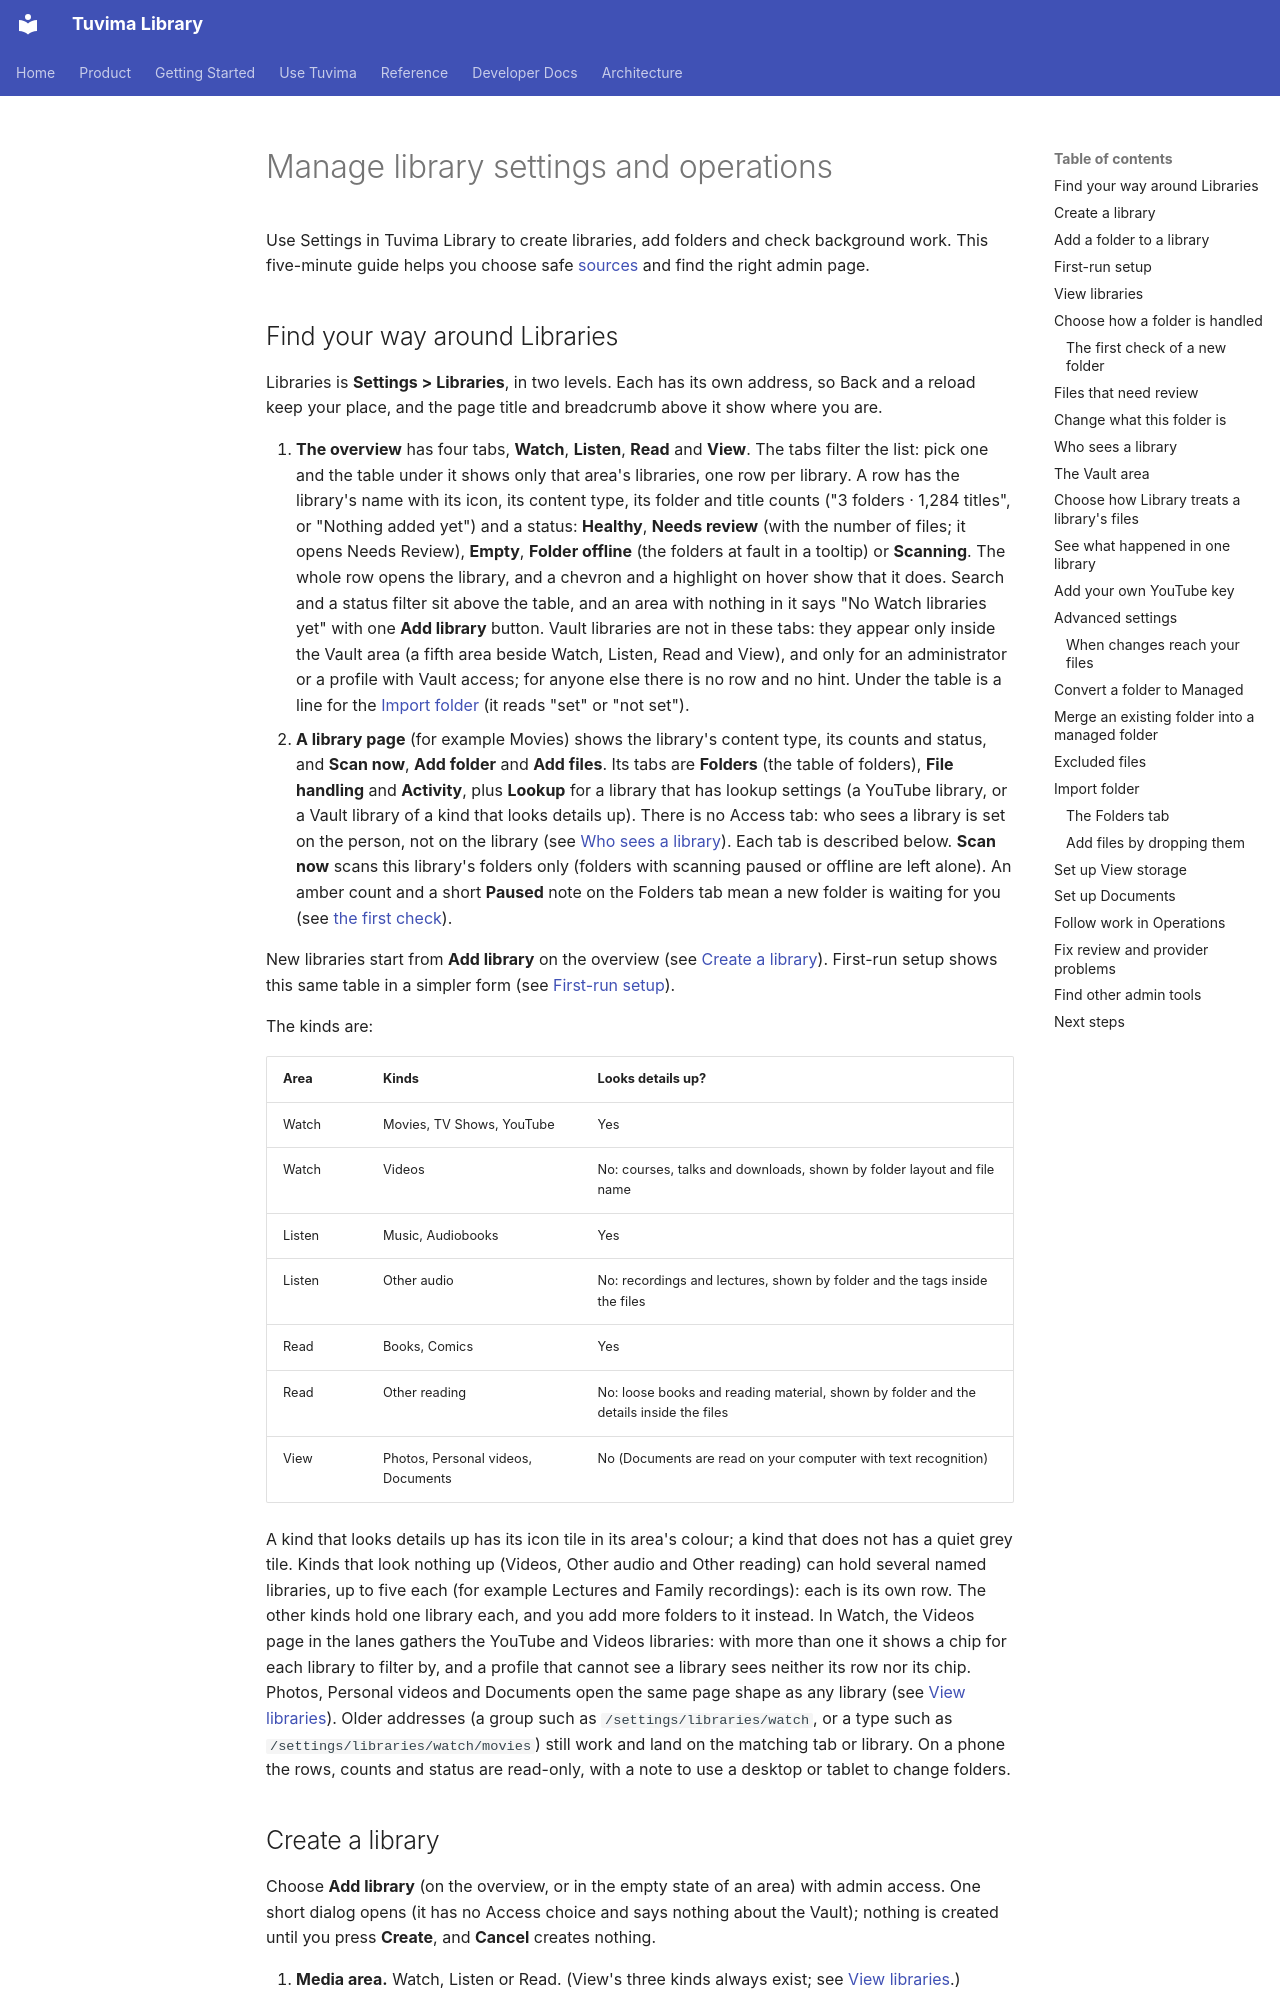

repository: Tuvima/tuvima-library · page: guides/library-settings/index.html · generator: mkdocs

---
title: "Manage library settings and operations"
description: "Configure safe library sources, check background work, and find provider, profile, and recovery controls as an administrator."
audience: administrator
category: guide
product_area: ingestion
status: current
---

# Manage library settings and operations

Use Settings in Tuvima Library to create libraries, add folders and check background work. This five-minute guide helps you choose safe [sources](../reference/glossary.md#library-folder) and find the right admin page.

## Find your way around Libraries

Libraries is **Settings > Libraries**, in two levels. Each has its own address, so Back and a reload keep your place, and the page title and breadcrumb above it show where you are.

1. **The overview** has four tabs, **Watch**, **Listen**, **Read** and **View**. The tabs filter the list: pick one and the table under it shows only that area's libraries, one row per library. A row has the library's name with its icon, its content type, its folder and title counts ("3 folders · 1,284 titles", or "Nothing added yet") and a status: **Healthy**, **Needs review** (with the number of files; it opens Needs Review), **Empty**, **Folder offline** (the folders at fault in a tooltip) or **Scanning**. The whole row opens the library, and a chevron and a highlight on hover show that it does. Search and a status filter sit above the table, and an area with nothing in it says "No Watch libraries yet" with one **Add library** button. Vault libraries are not in these tabs: they appear only inside the Vault area (a fifth area beside Watch, Listen, Read and View), and only for an administrator or a profile with Vault access; for anyone else there is no row and no hint. Under the table is a line for the [Import folder](#import-folder) (it reads "set" or "not set").
2. **A library page** (for example Movies) shows the library's content type, its counts and status, and **Scan now**, **Add folder** and **Add files**. Its tabs are **Folders** (the table of folders), **File handling** and **Activity**, plus **Lookup** for a library that has lookup settings (a YouTube library, or a Vault library of a kind that looks details up). There is no Access tab: who sees a library is set on the person, not on the library (see [Who sees a library](#who-sees-a-library)). Each tab is described below. **Scan now** scans this library's folders only (folders with scanning paused or offline are left alone). An amber count and a short **Paused** note on the Folders tab mean a new folder is waiting for you (see [the first check](#the-first-check-of-a-new-folder)).

New libraries start from **Add library** on the overview (see [Create a library](#create-a-library)). First-run setup shows this same table in a simpler form (see [First-run setup](#first-run-setup)).

The kinds are:

| Area | Kinds | Looks details up? |
|---|---|---|
| Watch | Movies, TV Shows, YouTube | Yes |
| Watch | Videos | No: courses, talks and downloads, shown by folder layout and file name |
| Listen | Music, Audiobooks | Yes |
| Listen | Other audio | No: recordings and lectures, shown by folder and the tags inside the files |
| Read | Books, Comics | Yes |
| Read | Other reading | No: loose books and reading material, shown by folder and the details inside the files |
| View | Photos, Personal videos, Documents | No (Documents are read on your computer with text recognition) |

A kind that looks details up has its icon tile in its area's colour; a kind that does not has a quiet grey tile. Kinds that look nothing up (Videos, Other audio and Other reading) can hold several named libraries, up to five each (for example Lectures and Family recordings): each is its own row. The other kinds hold one library each, and you add more folders to it instead. In Watch, the Videos page in the lanes gathers the YouTube and Videos libraries: with more than one it shows a chip for each library to filter by, and a profile that cannot see a library sees neither its row nor its chip. Photos, Personal videos and Documents open the same page shape as any library (see [View libraries](#view-libraries)). Older addresses (a group such as `/settings/libraries/watch`, or a type such as `/settings/libraries/watch/movies`) still work and land on the matching tab or library. On a phone the rows, counts and status are read-only, with a note to use a desktop or tablet to change folders.
